Image classification data set "warwick_CLS" (Tantor-D/VIT on GitHub). Class labels (2): benign, malignant.

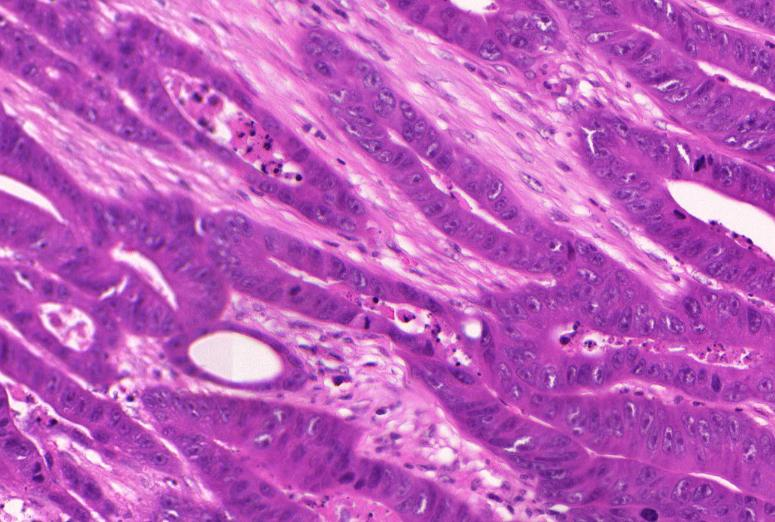
Label: malignant

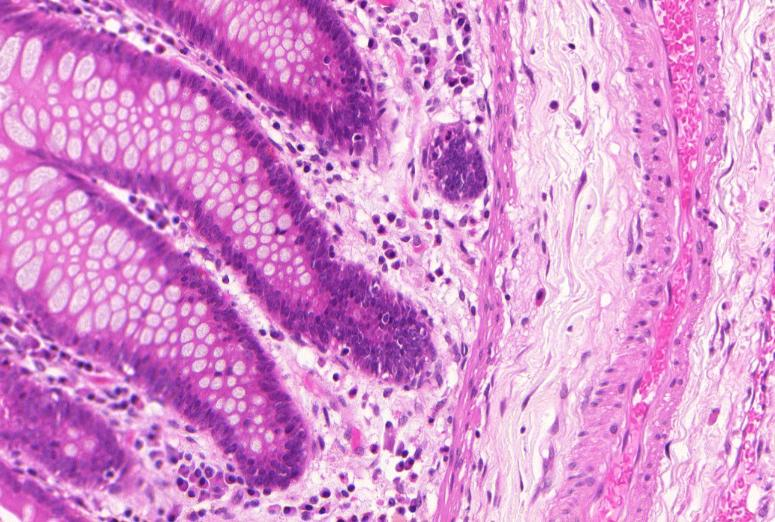
Label: benign

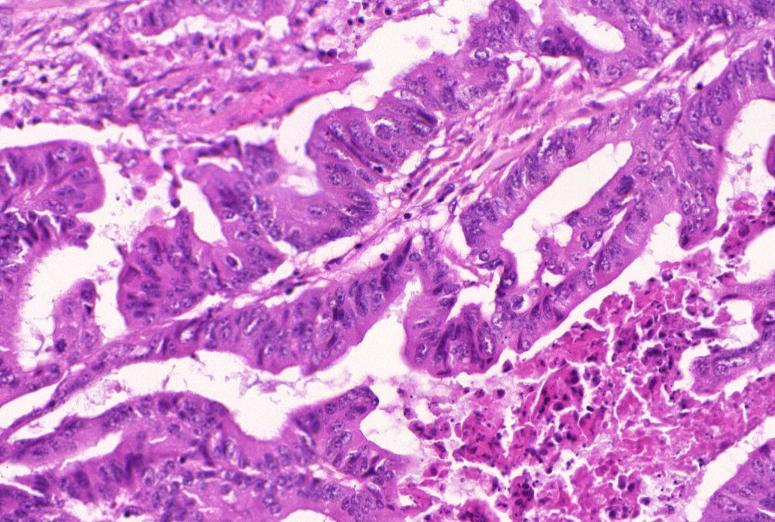
Label: malignant

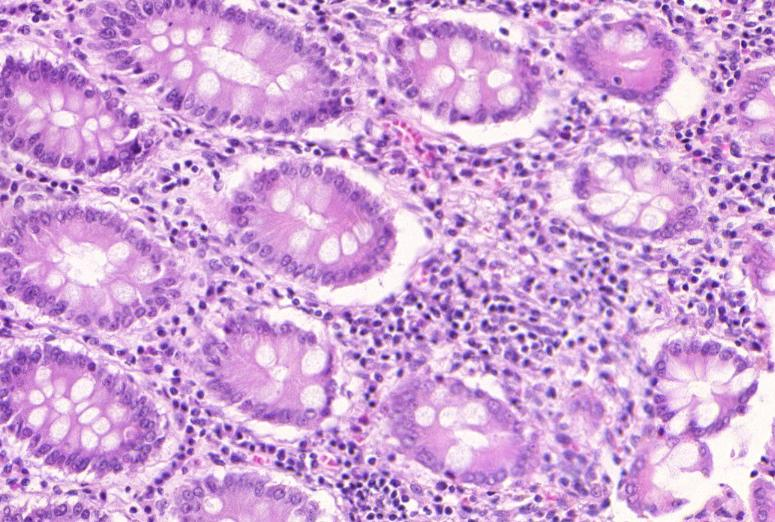
Label: benign

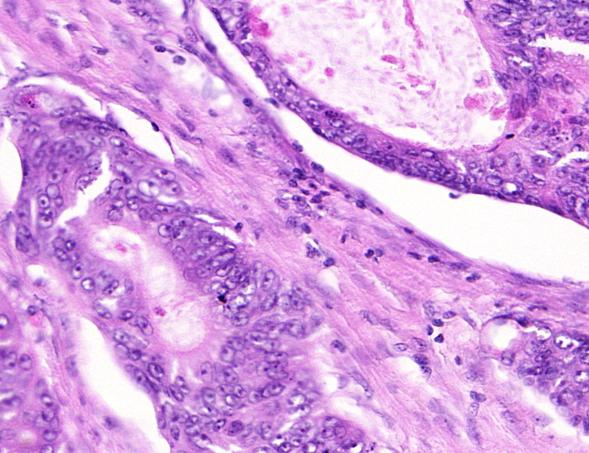
Label: malignant

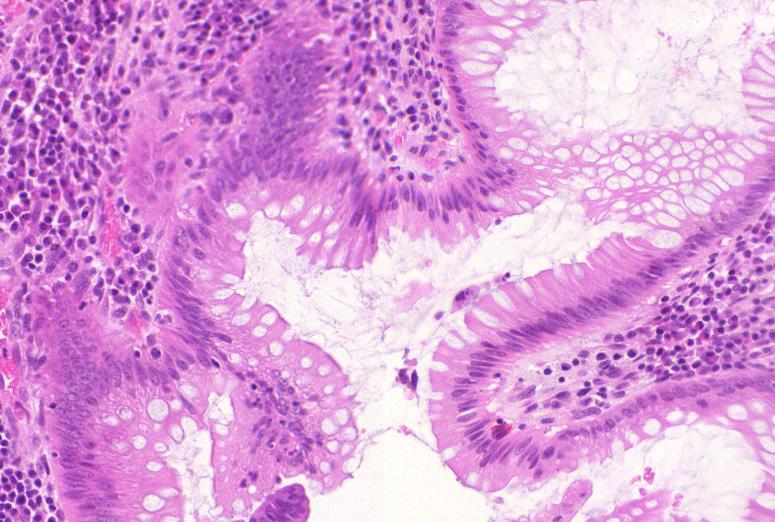
Label: benign
